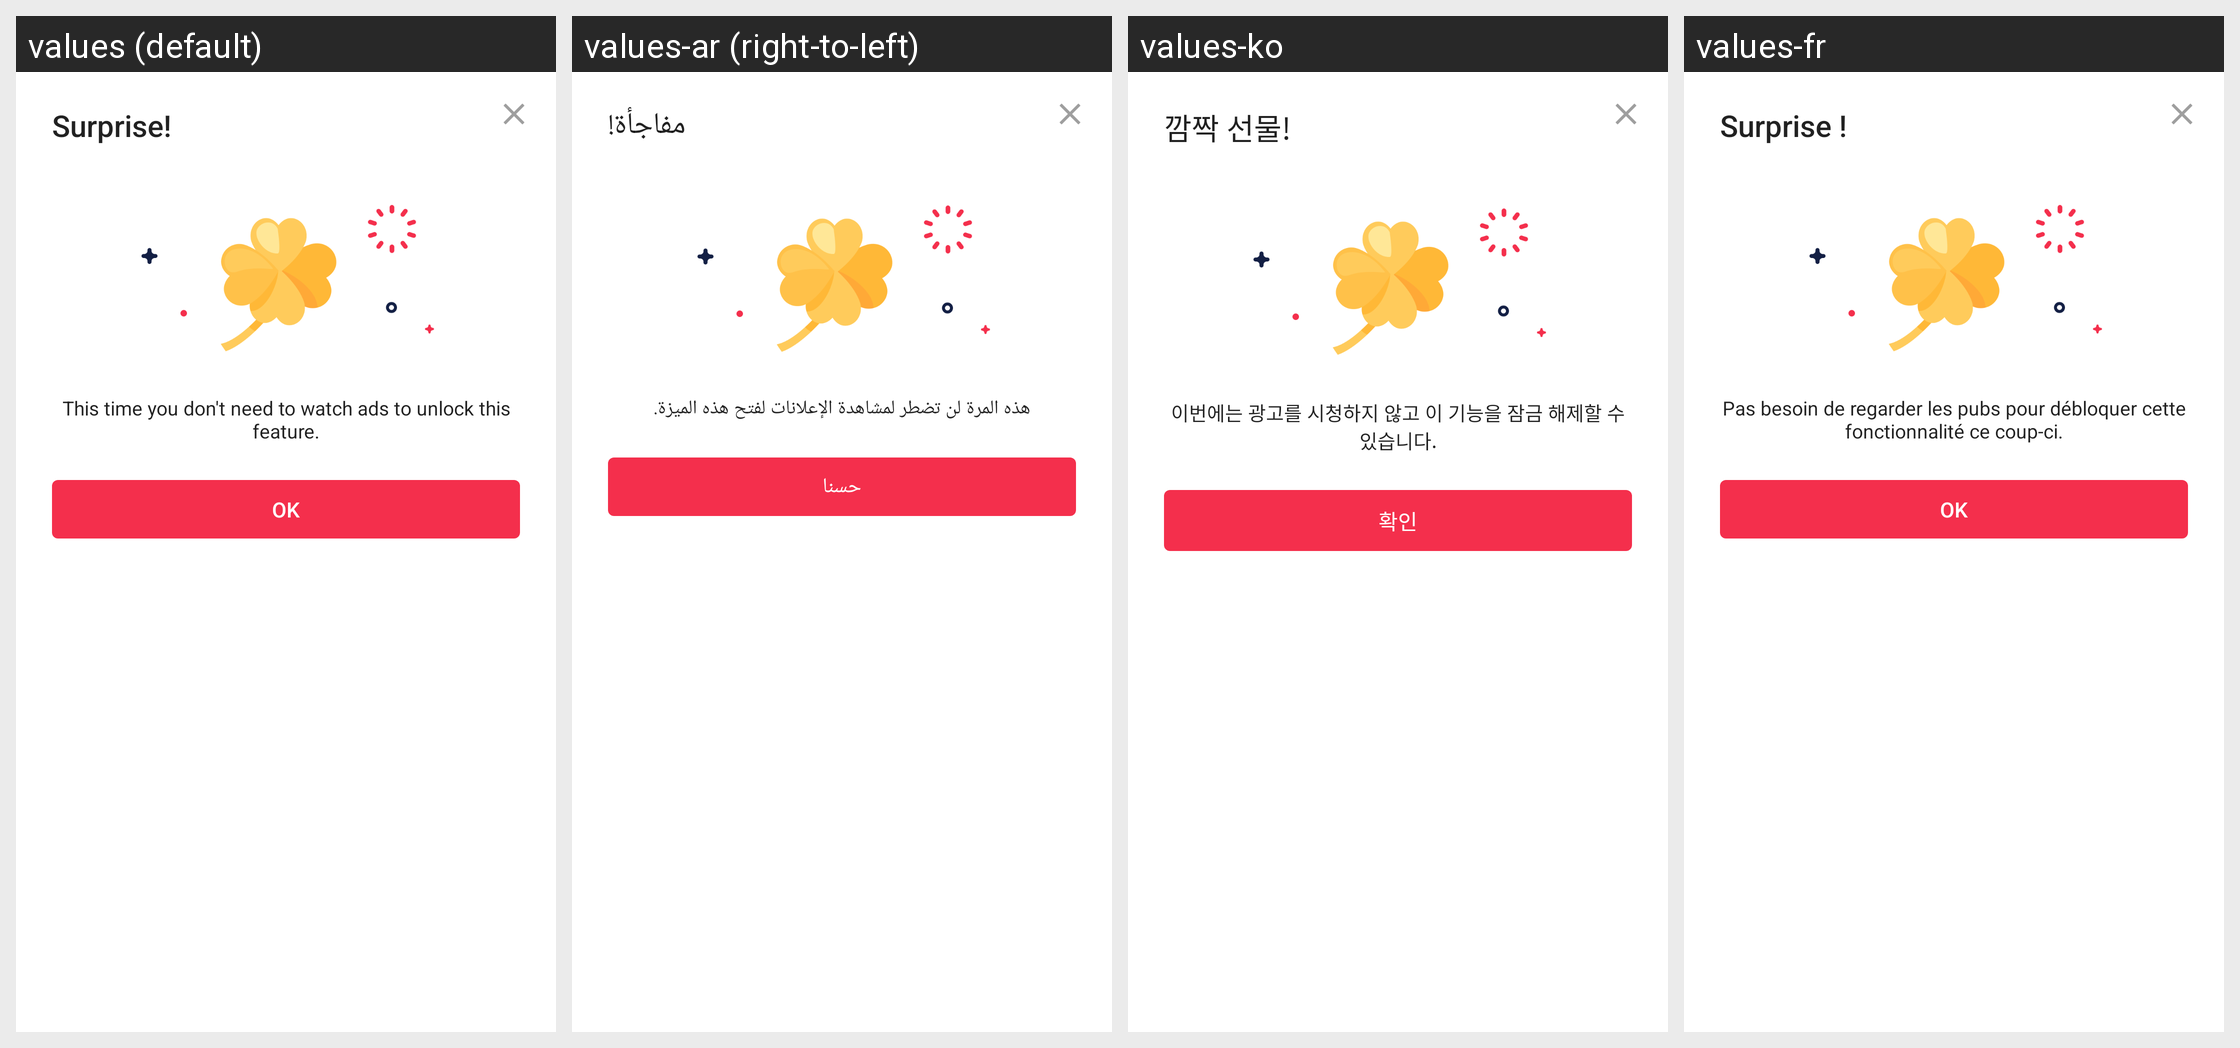

Locale-by-locale string values for the Android screen shown in this grid:
Android screen res/layout/layout006c.xml rendered under 4 locales, left to right: values (default), values-ar (right-to-left), values-ko, values-fr. Device: Nexus 5 (rendered at 1080×1920; each locale shown at half size, 540×960, under a caption strip naming it); theme style000f.
Other locales in the repository, not shown: values-af, values-am, values-as, values-az, values-be, values-bg, values-bn, values-bs, values-ca, values-cs, values-da, values-de, values-el, values-en-rCA, values-en-rGB, values-en-rIN, values-en-rXC, values-es, values-es-rGT, values-es-rMX, values-es-rUS, values-et, values-eu, values-fa, values-fi, values-fr-rCA, values-gl, values-gu, values-he, values-hi, values-hr, values-hu, values-hy, values-in, values-is, values-it, values-iw, values-ja, values-ka, values-kk, values-km, values-kn, values-kn-rIN, values-ky, values-lo, values-lt, values-lv, values-mk, values-ml, values-ml-rIN, values-mn, values-mr, values-ms, values-my, values-nb, values-ne, values-nl, values-or, values-pa, values-pa-rIN, values-pl, values-pt, values-pt-rBR, values-pt-rPT, values-ro, values-ru, values-ru-rRU, values-si, values-sk, values-sl, values-sq, values-sr, values-sv, values-sw, values-ta, values-ta-rIN, values-te, values-te-rIN, values-th, values-tl, values-tr, values-uk, values-ur, values-ur-rIN, values-uz, values-vi, values-zh, values-zh-rCN, values-zh-rHK, values-zh-rTW, values-zu.
Strings drawn on this screen, with the default value and each locale's value (text and hints the layout hard-codes, and strings that could not be matched under every locale, appear in the picture but are not listed):

string0121
  values: Surprise!
  values-ar: مفاجأة!
  values-ko: 깜짝 선물!
  values-fr: Surprise !

string0122
  values: This time you don't need to watch ads to unlock this feature.
  values-ar: هذه المرة لن تضطر لمشاهدة الإعلانات لفتح هذه الميزة.
  values-ko: 이번에는 광고를 시청하지 않고 이 기능을 잠금 해제할 수 있습니다.
  values-fr: Pas besoin de regarder les pubs pour débloquer cette fonctionnalité ce coup-ci.

string0191
  values: OK
  values-ar: حسنا
  values-ko: 확인
  values-fr: OK
